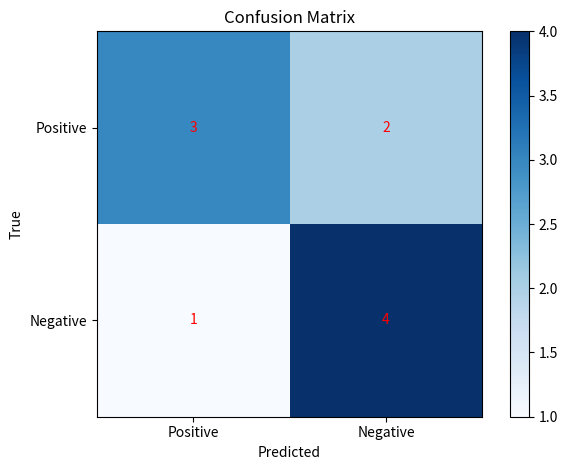
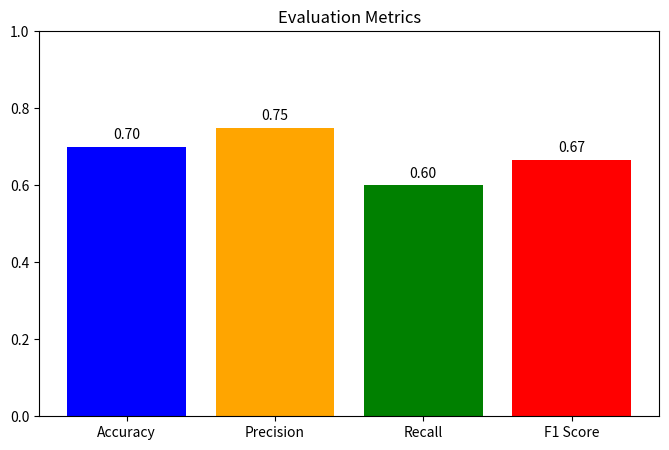

Here is the Python script that generated these plots, in order:
import numpy as np
import matplotlib.pyplot as plt

def accuracy(y_true, y_pred):
    """
    Compute the accuracy of predictions.

    Parameters:
    y_true (ndarray): Ground truth binary labels (0 or 1).
    y_pred (ndarray): Predicted binary labels (0 or 1).

    Returns:
    float: Accuracy score.
    """
    assert y_true.shape == y_pred.shape, "Shapes of true and predicted labels must match."
    correct = np.sum(y_true == y_pred)
    total = y_true.shape[0]
    return correct / total if total > 0 else 0.0

def precision(y_true, y_pred):
    """
    Compute the precision of predictions.

    Parameters:
    y_true (ndarray): Ground truth binary labels (0 or 1).
    y_pred (ndarray): Predicted binary labels (0 or 1).

    Returns:
    float: Precision score.
    """
    assert y_true.shape == y_pred.shape, "Shapes of true and predicted labels must match."
    true_positives = np.sum((y_true == 1) & (y_pred == 1))
    predicted_positives = np.sum(y_pred == 1)
    return true_positives / predicted_positives if predicted_positives > 0 else 0.0

def recall(y_true, y_pred):
    """
    Compute the recall of predictions.

    Parameters:
    y_true (ndarray): Ground truth binary labels (0 or 1).
    y_pred (ndarray): Predicted binary labels (0 or 1).

    Returns:
    float: Recall score.
    """
    assert y_true.shape == y_pred.shape, "Shapes of true and predicted labels must match."
    true_positives = np.sum((y_true == 1) & (y_pred == 1))
    actual_positives = np.sum(y_true == 1)
    return true_positives / actual_positives if actual_positives > 0 else 0.0

def f1_score(y_true, y_pred):
    """
    Compute the F1 score of predictions.

    Parameters:
    y_true (ndarray): Ground truth binary labels (0 or 1).
    y_pred (ndarray): Predicted binary labels (0 or 1).

    Returns:
    float: F1 score.
    """
    p = precision(y_true, y_pred)
    r = recall(y_true, y_pred)
    return 2 * (p * r) / (p + r) if (p + r) > 0 else 0.0

def confusion_matrix(y_true, y_pred):
    """
    Compute the confusion matrix of predictions.

    Parameters:
    y_true (ndarray): Ground truth binary labels (0 or 1).
    y_pred (ndarray): Predicted binary labels (0 or 1).

    Returns:
    dict: Confusion matrix with keys 'TP', 'TN', 'FP', 'FN'.
    """
    assert y_true.shape == y_pred.shape, "Shapes of true and predicted labels must match."
    TP = np.sum((y_true == 1) & (y_pred == 1))
    TN = np.sum((y_true == 0) & (y_pred == 0))
    FP = np.sum((y_true == 0) & (y_pred == 1))
    FN = np.sum((y_true == 1) & (y_pred == 0))
    return {'TP': TP, 'TN': TN, 'FP': FP, 'FN': FN}

def plt_confusion_matrix(cm):
    """
    Plot the confusion matrix.

    Parameters:
    cm (dict): Confusion matrix with keys 'TP', 'TN', 'FP', 'FN'.
    """
    import numpy as np
    import matplotlib.pyplot as plt

    labels = ['Positive', 'Negative']
    matrix = np.array([[cm['TP'], cm['FN']],
                       [cm['FP'], cm['TN']]])

    fig, ax = plt.subplots()
    im = ax.matshow(matrix, cmap=plt.cm.Blues)
    fig.colorbar(im)
    ax.set_title('Confusion Matrix')

    # ✅ 先固定刻度位置，再设置标签（长度要匹配）
    ax.set_xticks([0, 1])
    ax.set_yticks([0, 1])
    ax.set_xticklabels(labels)
    ax.set_yticklabels(labels)

    # 让 x 轴标签显示在底部（matshow 默认在顶部）
    ax.tick_params(top=False, bottom=True, labeltop=False, labelbottom=True)

    # 在格子里标数字
    for (i, j), val in np.ndenumerate(matrix):
        ax.text(j, i, f'{val}', ha='center', va='center',
                color='red')

    ax.set_xlabel('Predicted')
    ax.set_ylabel('True')
    fig.tight_layout()
    plt.show()

def plot_diagrams(y_true, y_pred):
    """
    Plot accuracy, precision, recall, and F1 score.

    Parameters:
    y_true (ndarray): Ground truth binary labels (0 or 1).
    y_pred (ndarray): Predicted binary labels (0 or 1).
    """
    acc = accuracy(y_true, y_pred)
    prec = precision(y_true, y_pred)
    rec = recall(y_true, y_pred)
    f1 = f1_score(y_true, y_pred)

    metrics = [acc, prec, rec, f1]
    labels = ['Accuracy', 'Precision', 'Recall', 'F1 Score']

    plt.figure(figsize=(8, 5))
    plt.bar(labels, metrics, color=['blue', 'orange', 'green', 'red'])
    plt.ylim(0, 1)
    plt.title('Evaluation Metrics')
    for i, v in enumerate(metrics):
        plt.text(i, v + 0.02, f"{v:.2f}", ha='center')
    plt.show()

# Example usage:
if __name__ == "__main__":
    # Simulated ground truth and predictions
    y_true = np.array([0, 1, 1, 0, 1, 0, 1, 1, 0, 0])
    y_pred = np.array([0, 1, 0, 0, 1, 1, 1, 0, 0, 0])

    cm = confusion_matrix(y_true, y_pred)
    print("Confusion Matrix:", cm)

    plt_confusion_matrix(cm)
    plot_diagrams(y_true, y_pred)
